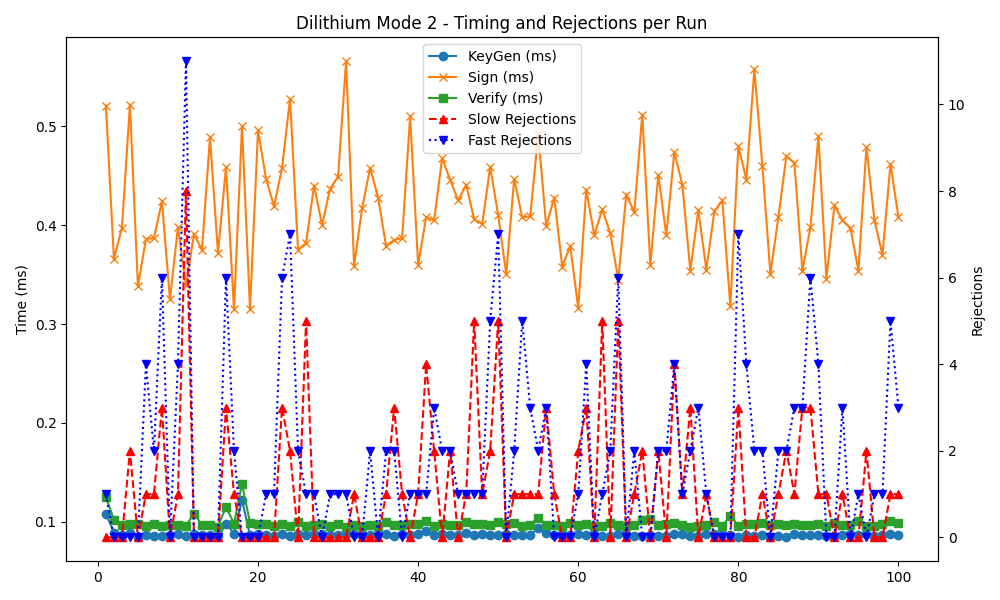

Source data for this figure (header and first rows):
timestamp, mode, keygen, sign, verify, slow_rej, fast_rej
2025-05-20 13:44:18, 2, 0.108, 0.521, 0.125, 0, 1
2025-05-20 13:44:18, 2, 0.089, 0.366, 0.102, 0, 0
2025-05-20 13:44:19, 2, 0.086, 0.397, 0.097, 0, 0
2025-05-20 13:44:20, 2, 0.089, 0.522, 0.098, 2, 0
2025-05-20 13:44:21, 2, 0.084, 0.338, 0.098, 0, 0
2025-05-20 13:44:22, 2, 0.086, 0.386, 0.096, 1, 4
2025-05-20 13:44:23, 2, 0.085, 0.387, 0.098, 1, 2
2025-05-20 13:44:23, 2, 0.085, 0.424, 0.096, 3, 6
2025-05-20 13:44:24, 2, 0.086, 0.325, 0.097, 0, 0
2025-05-20 13:44:25, 2, 0.088, 0.398, 0.097, 1, 4
2025-05-20 13:44:26, 2, 0.085, 0.339, 0.096, 8, 11
2025-05-20 13:44:27, 2, 0.086, 0.375, 0.097, 0, 0
2025-05-20 13:44:27, 2, 0.087, 0.391, 0.108, 0, 0
2025-05-20 13:44:28, 2, 0.086, 0.489, 0.097, 0, 0
2025-05-20 13:44:29, 2, 0.085, 0.372, 0.095, 0, 0
2025-05-20 13:44:30, 2, 0.098, 0.459, 0.115, 3, 6
2025-05-20 13:44:31, 2, 0.088, 0.315, 0.098, 1, 2
2025-05-20 13:44:32, 2, 0.122, 0.500, 0.138, 0, 0
2025-05-20 13:44:32, 2, 0.086, 0.315, 0.099, 0, 0
2025-05-20 13:44:33, 2, 0.087, 0.496, 0.098, 0, 0
2025-05-20 13:44:34, 2, 0.086, 0.447, 0.098, 0, 1
2025-05-20 13:44:35, 2, 0.085, 0.419, 0.096, 0, 1
2025-05-20 13:44:36, 2, 0.088, 0.458, 0.098, 3, 6
2025-05-20 13:44:36, 2, 0.085, 0.528, 0.096, 2, 7
2025-05-20 13:44:37, 2, 0.087, 0.375, 0.100, 0, 2
2025-05-20 13:44:38, 2, 0.086, 0.382, 0.096, 5, 1
2025-05-20 13:44:39, 2, 0.087, 0.440, 0.097, 0, 1
2025-05-20 13:44:40, 2, 0.087, 0.400, 0.098, 0, 0
2025-05-20 13:44:41, 2, 0.086, 0.437, 0.096, 0, 1
2025-05-20 13:44:41, 2, 0.086, 0.449, 0.098, 0, 1
2025-05-20 13:44:42, 2, 0.087, 0.566, 0.095, 0, 1
2025-05-20 13:44:43, 2, 0.087, 0.359, 0.097, 1, 0
2025-05-20 13:44:43, 2, 0.087, 0.417, 0.096, 0, 0
2025-05-20 13:44:44, 2, 0.086, 0.458, 0.097, 0, 2
2025-05-20 13:44:45, 2, 0.087, 0.428, 0.096, 0, 0
2025-05-20 13:44:46, 2, 0.085, 0.385, 0.097, 3, 2
2025-05-20 13:44:46, 2, 0.088, 0.379, 0.100, 1, 2
2025-05-20 13:44:47, 2, 0.087, 0.387, 0.097, 1, 0
2025-05-20 13:44:48, 2, 0.086, 0.510, 0.098, 0, 1
2025-05-20 13:44:49, 2, 0.087, 0.360, 0.098, 1, 1
2025-05-20 13:44:50, 2, 0.091, 0.408, 0.101, 4, 1
2025-05-20 13:44:50, 2, 0.086, 0.405, 0.096, 2, 3
2025-05-20 13:44:51, 2, 0.087, 0.468, 0.098, 0, 2
2025-05-20 13:44:52, 2, 0.086, 0.446, 0.097, 2, 2
2025-05-20 13:44:53, 2, 0.086, 0.425, 0.097, 0, 1
2025-05-20 13:44:54, 2, 0.089, 0.441, 0.100, 1, 1
2025-05-20 13:44:55, 2, 0.088, 0.401, 0.098, 1, 1
2025-05-20 13:44:55, 2, 0.086, 0.406, 0.098, 5, 1
2025-05-20 13:44:56, 2, 0.086, 0.459, 0.097, 2, 5
2025-05-20 13:44:57, 2, 0.086, 0.410, 0.100, 5, 7
2025-05-20 13:44:58, 2, 0.087, 0.351, 0.098, 0, 0
2025-05-20 13:44:59, 2, 0.086, 0.447, 0.099, 1, 2
2025-05-20 13:45:00, 2, 0.086, 0.408, 0.096, 1, 5
2025-05-20 13:45:00, 2, 0.086, 0.409, 0.097, 1, 3
2025-05-20 13:45:01, 2, 0.094, 0.492, 0.104, 1, 2
2025-05-20 13:45:02, 2, 0.089, 0.399, 0.097, 3, 3
2025-05-20 13:45:03, 2, 0.086, 0.428, 0.097, 1, 0
2025-05-20 13:45:04, 2, 0.087, 0.358, 0.096, 0, 0
2025-05-20 13:45:04, 2, 0.086, 0.379, 0.099, 0, 0
2025-05-20 13:45:05, 2, 0.087, 0.316, 0.097, 2, 1
... 40 more rows
